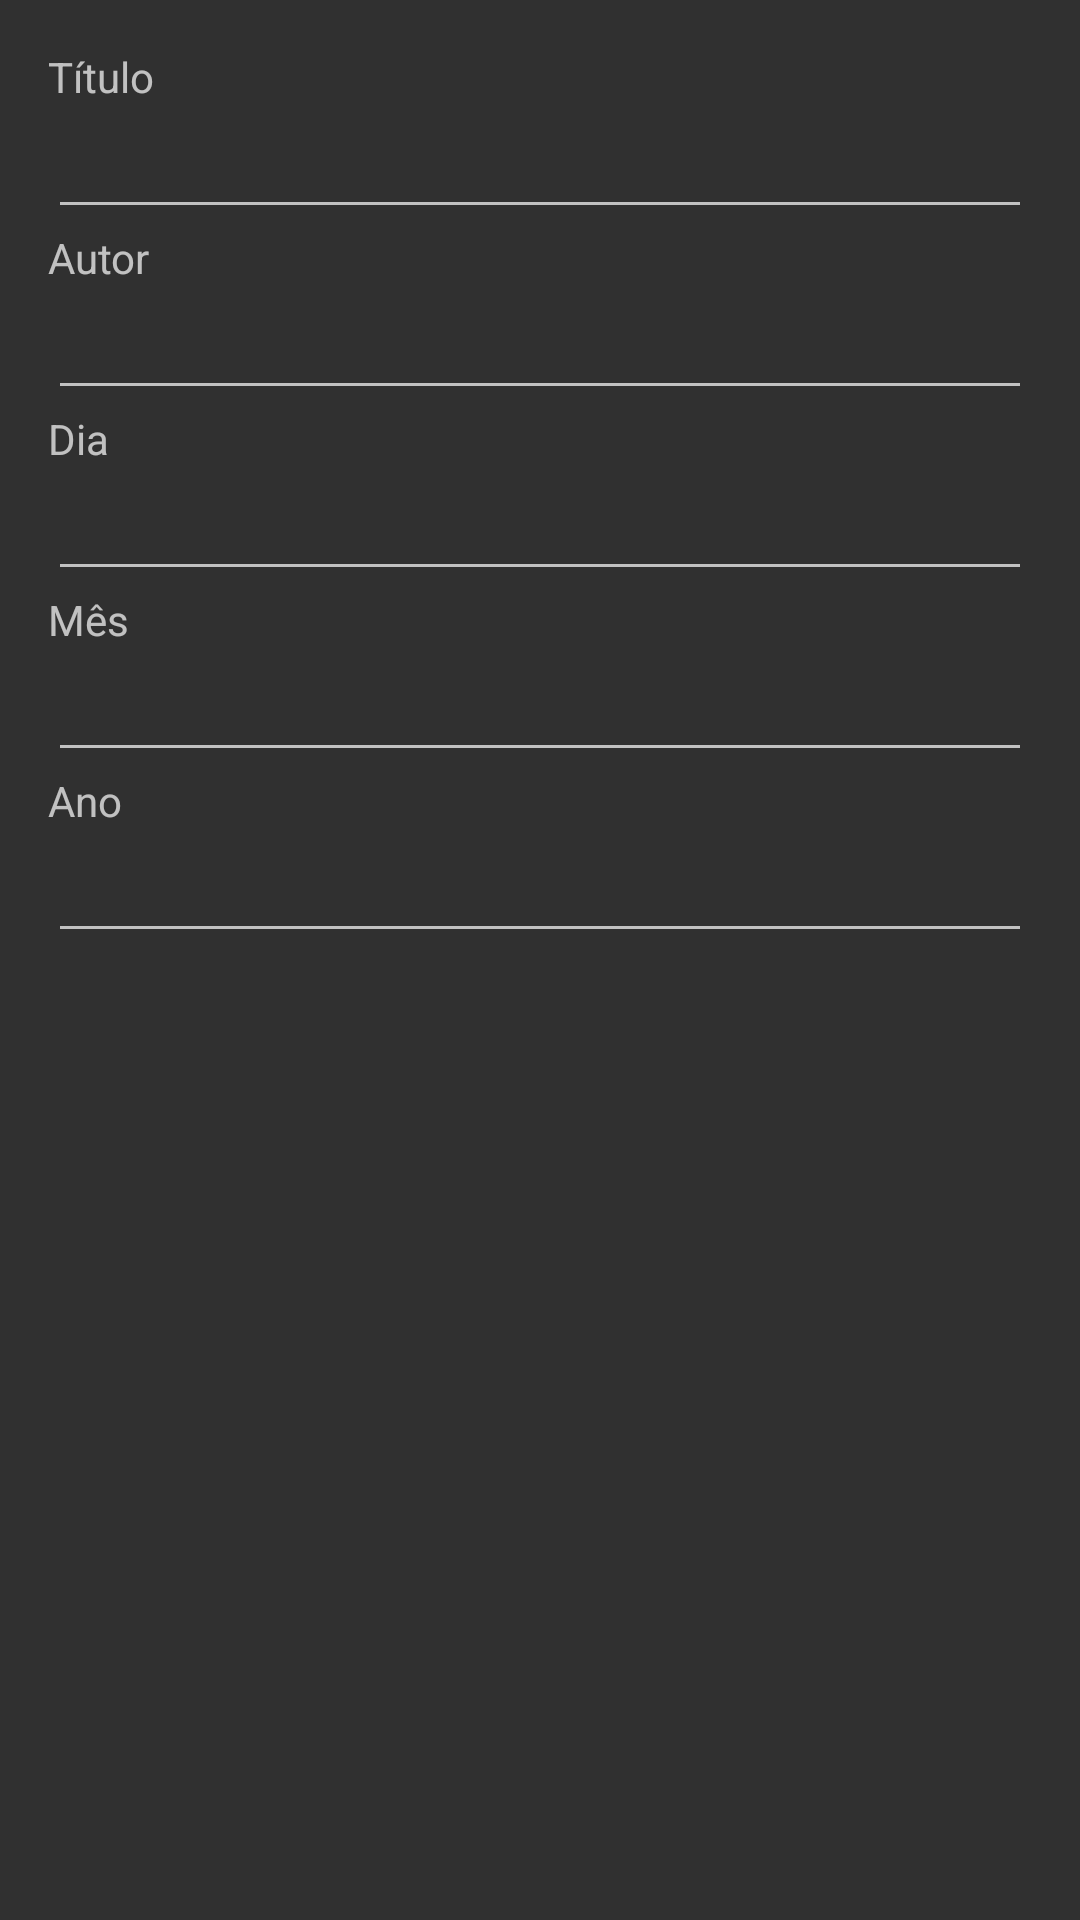

Here is an Android app screen rendered from its layout file. Give the layout XML and the strings, colors and styles it references.
<!-- AndroidManifest.xml: application theme AppTheme -->
<!-- res/layout/add_book_with_date_dialog.xml -->
<?xml version="1.0" encoding="utf-8"?>
<LinearLayout xmlns:android="http://schemas.android.com/apk/res/android"

    android:orientation="vertical" android:layout_width="match_parent"
    android:layout_height="match_parent"
    android:padding="16dp">

    <TextView
        android:layout_width="wrap_content"
        android:layout_height="wrap_content"
        android:text="Título"/>

    <EditText
        android:id="@+id/editTextDialogBookTitle"
        android:layout_width="fill_parent"
        android:layout_height="wrap_content" />

    <TextView
        android:layout_width="wrap_content"
        android:layout_height="wrap_content"
        android:text="Autor"/>

    <EditText
        android:id="@+id/editTextDialogBookAuthor"
        android:layout_width="fill_parent"
        android:layout_height="wrap_content" />

    <TextView
        android:layout_width="match_parent"
        android:layout_height="wrap_content"
        android:text="Dia" />

    <EditText
        android:id="@+id/editTextDialogBookDay"
        android:layout_width="fill_parent"
        android:layout_height="wrap_content" />

    <TextView
        android:layout_width="match_parent"
        android:layout_height="wrap_content"
        android:text="Mês" />

    <EditText
        android:id="@+id/editTextDialogBookMonth"
        android:layout_width="match_parent"
        android:layout_height="wrap_content"
        android:ems="10"
        android:inputType="textPersonName" />

    <TextView
        android:layout_width="match_parent"
        android:layout_height="wrap_content"
        android:text="Ano" />

    <EditText
        android:id="@+id/editTextDialogBookYear"
        android:layout_width="match_parent"
        android:layout_height="wrap_content"
        android:ems="10"
        android:inputType="textPersonName" />

</LinearLayout>
<!-- resources referenced by this layout -->
<resources>
  <style name="AppTheme" parent="Theme.AppCompat.NoActionBar">
          
          <item name="colorPrimary">@color/colorPrimary</item>
          <item name="colorPrimaryDark">@color/colorPrimaryDark</item>
          <item name="colorAccent">@color/colorAccent</item>
      </style>
  <color name="colorPrimary">#00203d</color>
  <color name="colorPrimaryDark">#000f1d</color>
  <color name="colorAccent">#499eff</color>
</resources>
